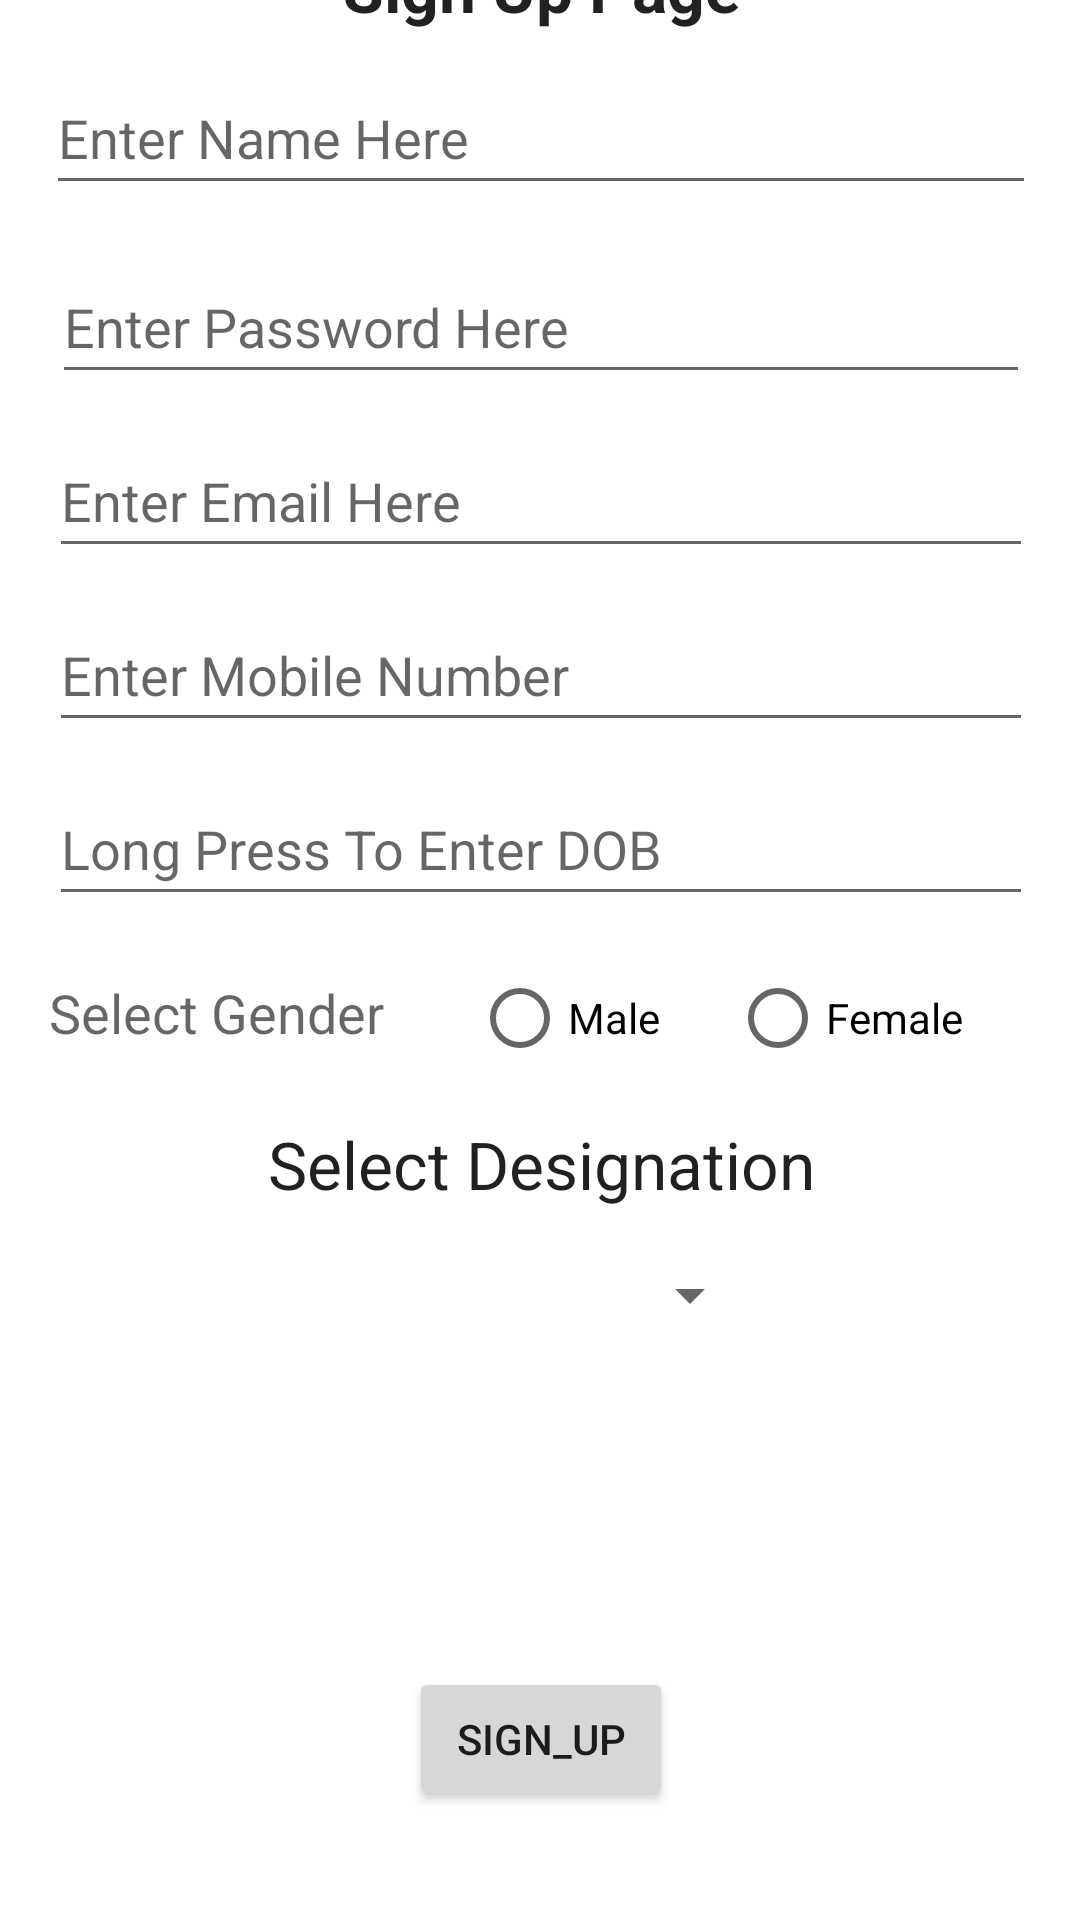

Layout XML and referenced resources for this Android screen:
<!-- AndroidManifest.xml: application theme Theme.Stud_admin_login -->
<!-- res/layout/activity_main.xml -->
<?xml version="1.0" encoding="utf-8"?>
<androidx.constraintlayout.widget.ConstraintLayout xmlns:android="http://schemas.android.com/apk/res/android"
    xmlns:app="http://schemas.android.com/apk/res-auto"
    xmlns:tools="http://schemas.android.com/tools"
    android:layout_width="match_parent"
    android:layout_height="match_parent"
    tools:context=".MainActivity">

    <LinearLayout
        android:layout_width="409dp"
        android:layout_height="729dp"
        android:orientation="vertical"
        app:layout_constraintBottom_toBottomOf="parent"
        app:layout_constraintEnd_toEndOf="parent"
        app:layout_constraintHorizontal_bias="0.5"
        app:layout_constraintStart_toStartOf="parent"
        app:layout_constraintTop_toTopOf="parent"
        app:layout_constraintVertical_bias="0.5" >

        <TextView
            android:id="@+id/TextHead"
            android:gravity="center"
            android:textStyle="bold"
            android:layout_marginTop="25dp"
            android:layout_marginBottom="10dp"
            android:layout_width="match_parent"
            android:layout_height="wrap_content"
            android:text="Sign Up Page"
            android:textAppearance="@style/TextAppearance.AppCompat.Large" />

        <EditText
            android:id="@+id/EditName"
            android:layout_width="330dp"
            android:layout_height="wrap_content"
            android:layout_gravity="center"
            android:layout_marginBottom="15dp"
            android:ems="10"
            android:hint="Enter Name Here"
            android:inputType="textPersonName"
            android:minHeight="48dp" />

        <EditText
            android:id="@+id/EditPass"
            android:layout_width="326dp"
            android:layout_height="wrap_content"
            android:layout_gravity="center"
            android:layout_marginBottom="10dp"
            android:ems="10"
            android:hint="Enter Password Here"
            android:inputType="textPassword"
            android:minHeight="48dp" />

        <EditText
            android:id="@+id/EditEmail"
            android:layout_width="328dp"
            android:layout_height="wrap_content"
            android:layout_gravity="center"
            android:layout_marginBottom="10dp"
            android:ems="10"
            android:hint="Enter Email Here"
            android:inputType="textEmailAddress"
            android:minHeight="48dp" />

        <EditText
            android:id="@+id/EditPhone"
            android:layout_width="328dp"
            android:layout_height="wrap_content"
            android:layout_gravity="center"
            android:layout_marginBottom="10dp"
            android:ems="10"
            android:hint="Enter Mobile Number"
            android:inputType="phone"
            android:minHeight="48dp" />

        <EditText
            android:id="@+id/EditDate"
            android:layout_width="328dp"
            android:layout_height="wrap_content"
            android:layout_gravity="center"
            android:layout_marginBottom="10dp"
            android:ems="10"
            android:hint="Long Press To Enter DOB"
            android:inputType="date"
            android:minHeight="48dp" />

        <RadioGroup
            android:id="@+id/RgGender"
            android:layout_width="328dp"
            android:layout_height="wrap_content"
            android:layout_gravity="center"
            android:orientation="horizontal"
            android:layout_marginBottom="10dp">

            <TextView
                android:id="@+id/TextHead3"
                android:layout_marginRight="25dp"
                android:layout_width="wrap_content"
                android:layout_height="wrap_content"
                android:text="Select Gender "
                android:textAppearance="@style/TextAppearance.AppCompat.Medium" />

            <RadioButton
                android:id="@+id/RbMale"
                android:layout_width="wrap_content"
                android:layout_height="wrap_content"
                android:layout_weight="1"
                android:text="Male" />

            <RadioButton
                android:id="@+id/RbFemale"
                android:layout_width="wrap_content"
                android:layout_height="wrap_content"
                android:layout_weight="1"
                android:text="Female" />
        </RadioGroup>

        <TextView
            android:id="@+id/TextHead1"
            android:layout_gravity="center"
            android:layout_width="wrap_content"
            android:layout_height="wrap_content"
            android:text="Select Designation"
            android:layout_marginBottom="5dp"
            android:textAppearance="@style/TextAppearance.AppCompat.Large" />

        <Spinner
            android:id="@+id/spinner"

            android:layout_width="147dp"
            android:layout_height="wrap_content"
            android:layout_gravity="center"
            android:layout_marginBottom="100dp"
            android:contentDescription="@string/app_name"
            android:gravity="center"
            android:minHeight="48dp" />

        <Button
            android:id="@+id/BtnSignUP"
            android:layout_width="wrap_content"
            android:layout_gravity="center"
            android:layout_marginBottom="50dp"
            android:layout_height="wrap_content"
            android:text="Sign_Up" />

    </LinearLayout>
</androidx.constraintlayout.widget.ConstraintLayout>
<!-- resources referenced by this layout -->
<resources>
  <string name="app_name">stud_admin_login</string>
  <style name="Theme.Stud_admin_login" parent="Theme.MaterialComponents.DayNight.NoActionBar">
          
          <item name="colorPrimary">@color/purple_500</item>
          <item name="colorPrimaryVariant">@color/purple_700</item>
          <item name="colorOnPrimary">@color/white</item>
          
          <item name="colorSecondary">@color/teal_200</item>
          <item name="colorSecondaryVariant">@color/teal_700</item>
          <item name="colorOnSecondary">@color/black</item>
          
          <item name="android:statusBarColor">?attr/colorPrimaryVariant</item>
          
      </style>
  <!-- not gathered from this repository: default colours our renderer supplied (Android Studio template values) -->
  <color name="purple_500">#FF6200EE</color>
  <color name="purple_700">#FF3700B3</color>
  <color name="teal_200">#FF03DAC5</color>
  <color name="teal_700">#FF018786</color>
  <color name="black">#FF000000</color>
  <color name="white">#FFFFFFFF</color>
</resources>
